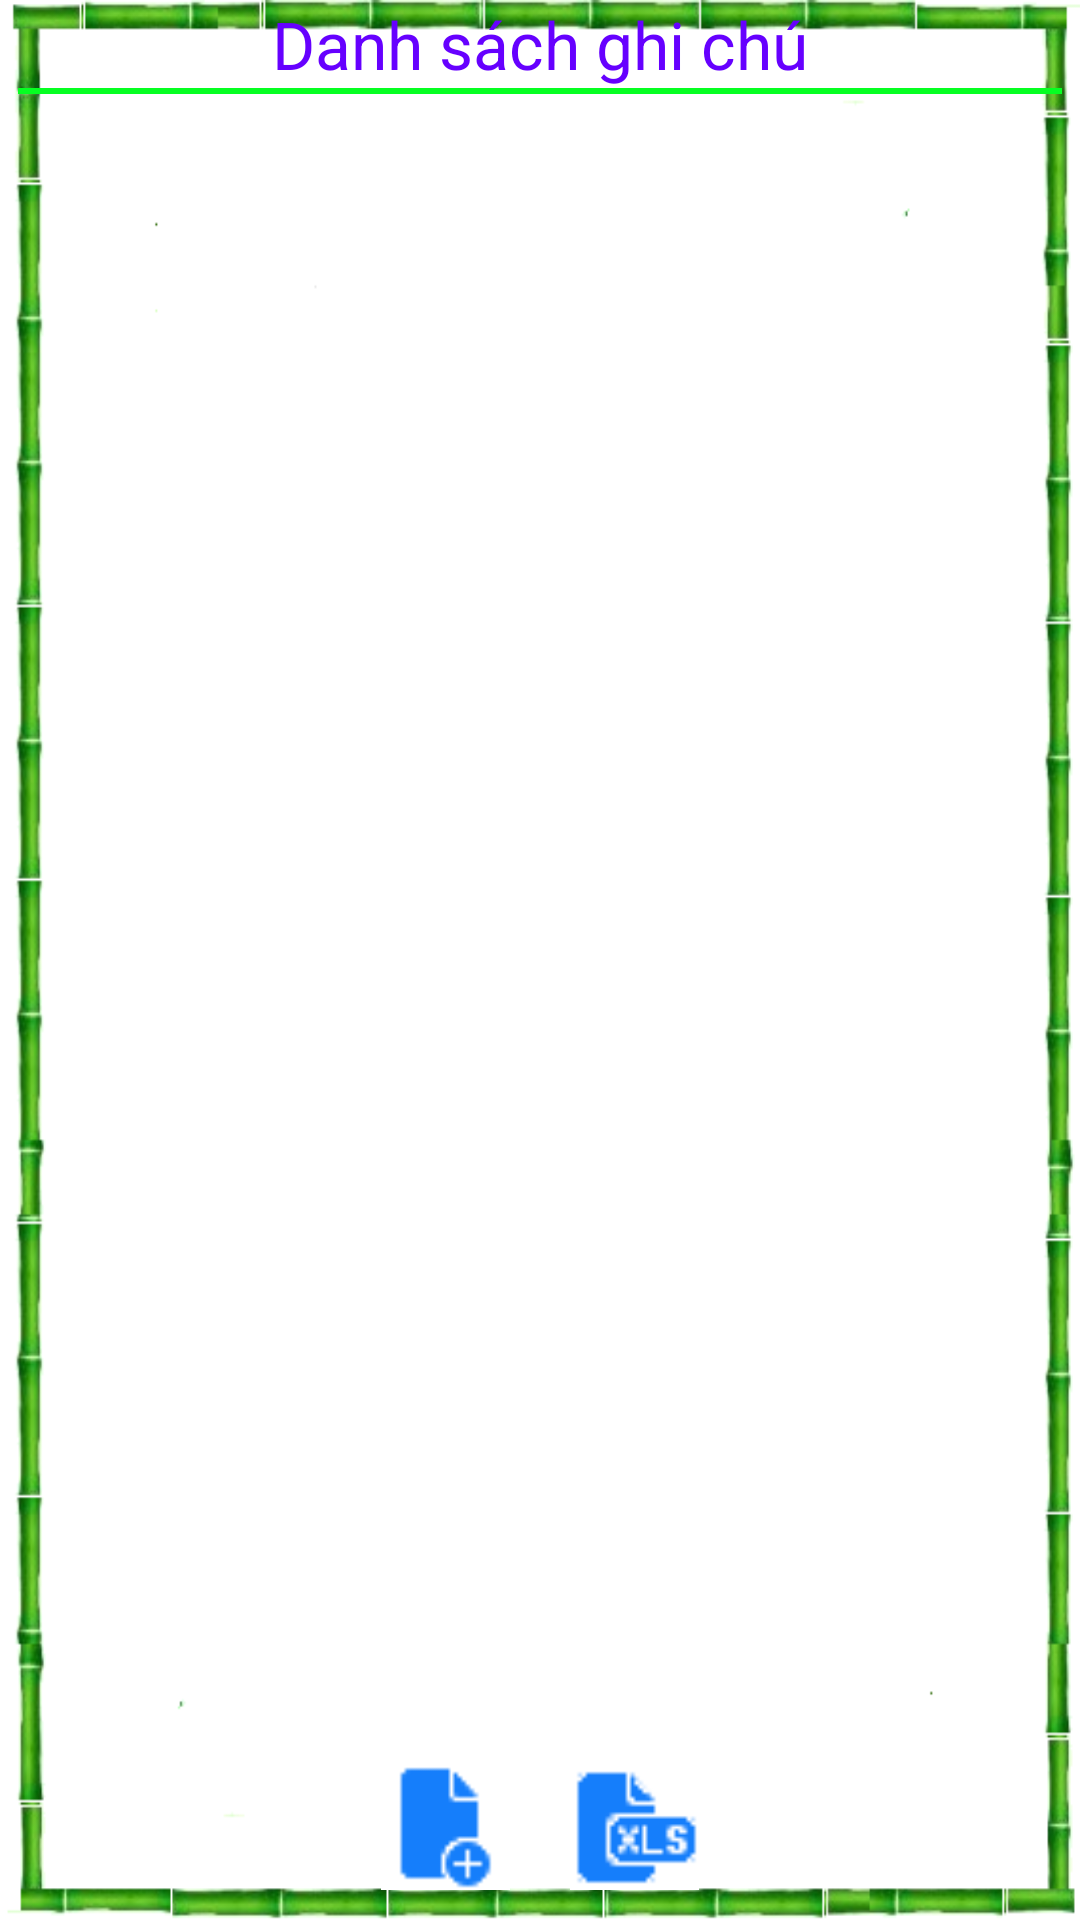

Here is an Android app screen rendered from its layout file. Give the layout XML and the strings, colors and styles it references.
<!-- AndroidManifest.xml: application theme AppTheme -->
<!-- res/layout/list_activity_note.xml -->
<?xml version="1.0" encoding="utf-8"?>
<LinearLayout xmlns:android="http://schemas.android.com/apk/res/android"
    android:layout_width="match_parent"
    android:layout_height="match_parent"
    android:background="@drawable/nentt"
    android:orientation="vertical" >

    <TextView
        android:id="@+id/textView1"
        android:layout_width="wrap_content"
        android:layout_height="wrap_content"
        android:layout_gravity="center"
        android:text="Danh sách ghi chú"
        android:textAppearance="?android:attr/textAppearanceLarge"
        android:textColor="#6600ff" />

    <TextView
        android:id="@+id/text2"
        android:layout_width="match_parent"
        android:layout_height="wrap_content"
        android:layout_marginLeft="18px"
        android:layout_marginRight= "18px"
        android:background="#ff06ff22"
        android:height="2dp" />

    <ListView
        android:id="@+id/listView"
        android:layout_width="fill_parent"
        android:layout_height="wrap_content"
        android:layout_marginTop="30dp"
        android:layout_weight="0.7"
        android:divider="@android:color/transparent"
        android:dividerHeight="5dp"
        android:padding="20dp" >
    </ListView>

    <LinearLayout
        android:layout_width="match_parent"
        android:layout_height="wrap_content" 
        android:gravity="center">

        <ImageButton
            android:id="@+id/buttonAdd"
            android:layout_width="43dp"
            android:layout_height="43dp"
            android:layout_marginBottom="10dp"
            android:layout_marginTop="10dp"
            android:background="@drawable/add" />

        <ImageButton
            android:id="@+id/buttonPrint"
            android:layout_width="43dp"
            android:layout_height="43dp"
            android:layout_marginBottom="10dp"
            android:layout_marginTop="10dp"
            android:layout_marginLeft="20dp"
            android:background="@drawable/print" />

    </LinearLayout>

</LinearLayout>
<!-- resources referenced by this layout -->
<resources>
  <!-- drawable add: png bitmap (drawable-hdpi, 626 bytes) -->
  <!-- drawable nentt: png bitmap (drawable-hdpi, 56212 bytes) -->
  <!-- drawable print: png bitmap (drawable-hdpi, 771 bytes) -->
  <style name="AppTheme" parent="@android:style/Theme.Light.NoTitleBar">
          
      </style>
</resources>
